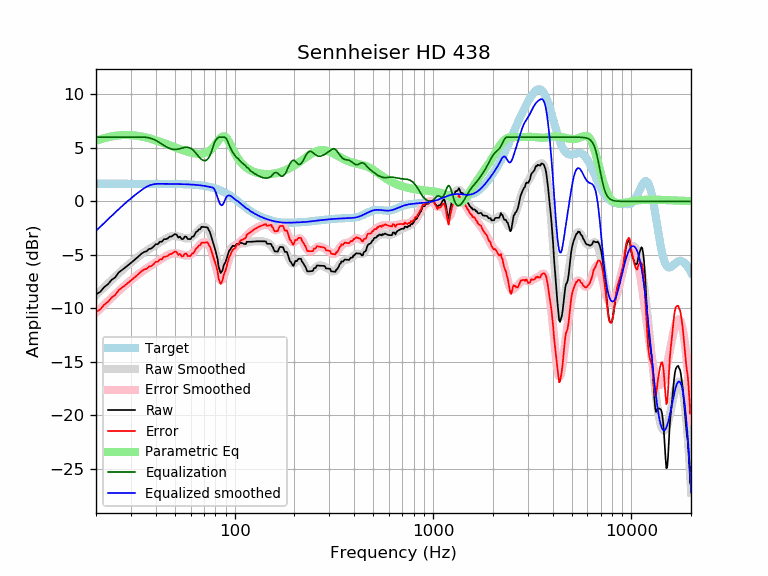

Source data for this figure (header and first rows):
frequency, raw, error, smoothed, error_smoothed, equalization, parametric_eq, equalized_raw, equalized_smoothed, target
20, -8.68, -10.33, -8.76, -10.40, 6.00, 5.66, -2.68, -2.76, 1.65
21, -8.46, -10.11, -8.38, -10.03, 6.00, 5.80, -2.46, -2.38, 1.65
22, -8.01, -9.65, -8.02, -9.66, 6.00, 5.91, -2.01, -2.02, 1.65
23, -7.73, -9.38, -7.67, -9.32, 6.00, 6.00, -1.73, -1.67, 1.65
24, -7.33, -8.98, -7.34, -8.99, 6.00, 6.07, -1.33, -1.34, 1.65
25, -7.10, -8.75, -7.03, -8.68, 6.00, 6.13, -1.10, -1.03, 1.65
26, -6.65, -8.30, -6.74, -8.39, 6.00, 6.17, -0.65, -0.74, 1.65
27, -6.42, -8.07, -6.46, -8.11, 6.00, 6.19, -0.42, -0.46, 1.65
28, -6.20, -7.84, -6.20, -7.84, 6.00, 6.20, -0.20, -0.20, 1.65
29, -5.97, -7.62, -5.95, -7.60, 6.00, 6.20, 0.03, 0.05, 1.65
30, -5.75, -7.40, -5.72, -7.37, 6.00, 6.19, 0.25, 0.28, 1.65
31, -5.53, -7.17, -5.50, -7.15, 6.00, 6.17, 0.47, 0.50, 1.65
32, -5.31, -6.95, -5.30, -6.94, 6.00, 6.14, 0.69, 0.70, 1.65
33, -5.09, -6.74, -5.11, -6.75, 6.00, 6.10, 0.91, 0.89, 1.65
34, -4.87, -6.52, -4.93, -6.58, 6.00, 6.06, 1.13, 1.07, 1.65
35, -4.72, -6.36, -4.76, -6.41, 6.00, 6.01, 1.28, 1.24, 1.65
36, -4.66, -6.31, -4.61, -6.26, 5.98, 5.95, 1.32, 1.37, 1.65
37, -4.44, -6.09, -4.47, -6.11, 5.94, 5.90, 1.50, 1.47, 1.64
38, -4.40, -6.05, -4.33, -5.97, 5.88, 5.84, 1.47, 1.55, 1.64
39, -4.23, -5.87, -4.20, -5.84, 5.80, 5.77, 1.57, 1.60, 1.64
40, -4.00, -5.65, -4.07, -5.71, 5.70, 5.71, 1.70, 1.63, 1.64
41, -4.00, -5.64, -3.95, -5.59, 5.59, 5.64, 1.59, 1.64, 1.64
42, -3.77, -5.41, -3.82, -5.46, 5.46, 5.58, 1.69, 1.64, 1.64
43, -3.77, -5.41, -3.70, -5.34, 5.34, 5.51, 1.58, 1.64, 1.64
44, -3.53, -5.17, -3.59, -5.23, 5.23, 5.44, 1.70, 1.64, 1.64
45, -3.53, -5.17, -3.49, -5.12, 5.12, 5.37, 1.59, 1.64, 1.64
46, -3.46, -5.10, -3.39, -5.03, 5.03, 5.31, 1.57, 1.64, 1.64
47, -3.29, -4.93, -3.32, -4.95, 4.95, 5.24, 1.65, 1.63, 1.63
48, -3.29, -4.92, -3.26, -4.89, 4.89, 5.18, 1.60, 1.63, 1.63
49, -3.16, -4.79, -3.23, -4.86, 4.86, 5.11, 1.70, 1.63, 1.63
50, -3.06, -4.69, -3.22, -4.85, 4.85, 5.05, 1.78, 1.63, 1.63
51, -3.11, -4.73, -3.23, -4.86, 4.86, 4.99, 1.75, 1.62, 1.62
52, -3.39, -5.01, -3.27, -4.89, 4.89, 4.93, 1.50, 1.62, 1.62
53, -3.29, -4.91, -3.31, -4.93, 4.93, 4.88, 1.64, 1.62, 1.62
54, -3.52, -5.13, -3.36, -4.97, 4.97, 4.82, 1.45, 1.61, 1.61
55, -3.52, -5.13, -3.41, -5.01, 5.01, 4.77, 1.49, 1.61, 1.61
56, -3.29, -4.90, -3.44, -5.05, 5.05, 4.72, 1.75, 1.60, 1.60
57, -3.29, -4.89, -3.47, -5.06, 5.06, 4.68, 1.77, 1.60, 1.60
58, -3.52, -5.11, -3.46, -5.05, 5.05, 4.63, 1.53, 1.59, 1.59
59, -3.52, -5.11, -3.44, -5.02, 5.02, 4.60, 1.50, 1.58, 1.58
60, -3.52, -5.10, -3.38, -4.96, 4.96, 4.56, 1.44, 1.58, 1.58
61, -3.30, -4.86, -3.30, -4.87, 4.87, 4.53, 1.57, 1.57, 1.57
62, -3.30, -4.85, -3.19, -4.75, 4.75, 4.50, 1.46, 1.56, 1.56
63, -3.07, -4.62, -3.07, -4.61, 4.61, 4.48, 1.55, 1.55, 1.55
64, -2.84, -4.37, -2.93, -4.47, 4.47, 4.46, 1.63, 1.54, 1.54
65, -2.78, -4.31, -2.79, -4.31, 4.31, 4.45, 1.53, 1.53, 1.53
66, -2.60, -4.12, -2.65, -4.17, 4.17, 4.45, 1.57, 1.51, 1.51
67, -2.60, -4.10, -2.54, -4.04, 4.04, 4.45, 1.44, 1.50, 1.50
68, -2.38, -3.86, -2.44, -3.93, 3.93, 4.46, 1.55, 1.49, 1.49
69, -2.38, -3.85, -2.38, -3.85, 3.85, 4.47, 1.47, 1.47, 1.47
70, -2.39, -3.85, -2.36, -3.81, 3.81, 4.50, 1.42, 1.45, 1.45
71, -2.41, -3.84, -2.37, -3.81, 3.81, 4.53, 1.40, 1.44, 1.44
72, -2.42, -3.84, -2.44, -3.85, 3.85, 4.57, 1.43, 1.42, 1.42
73, -2.44, -3.83, -2.55, -3.94, 3.94, 4.62, 1.50, 1.40, 1.40
74, -2.68, -4.05, -2.71, -4.09, 4.09, 4.69, 1.41, 1.37, 1.37
75, -2.86, -4.21, -2.93, -4.28, 4.28, 4.76, 1.42, 1.35, 1.35
76, -3.22, -4.54, -3.20, -4.53, 4.53, 4.85, 1.31, 1.32, 1.32
77, -3.57, -4.86, -3.53, -4.83, 4.83, 4.95, 1.26, 1.30, 1.30
78, -3.91, -5.18, -3.90, -5.17, 5.17, 5.06, 1.26, 1.27, 1.27
79, -4.25, -5.49, -4.31, -5.55, 5.46, 5.18, 1.21, 1.15, 1.24
... 553 more rows
